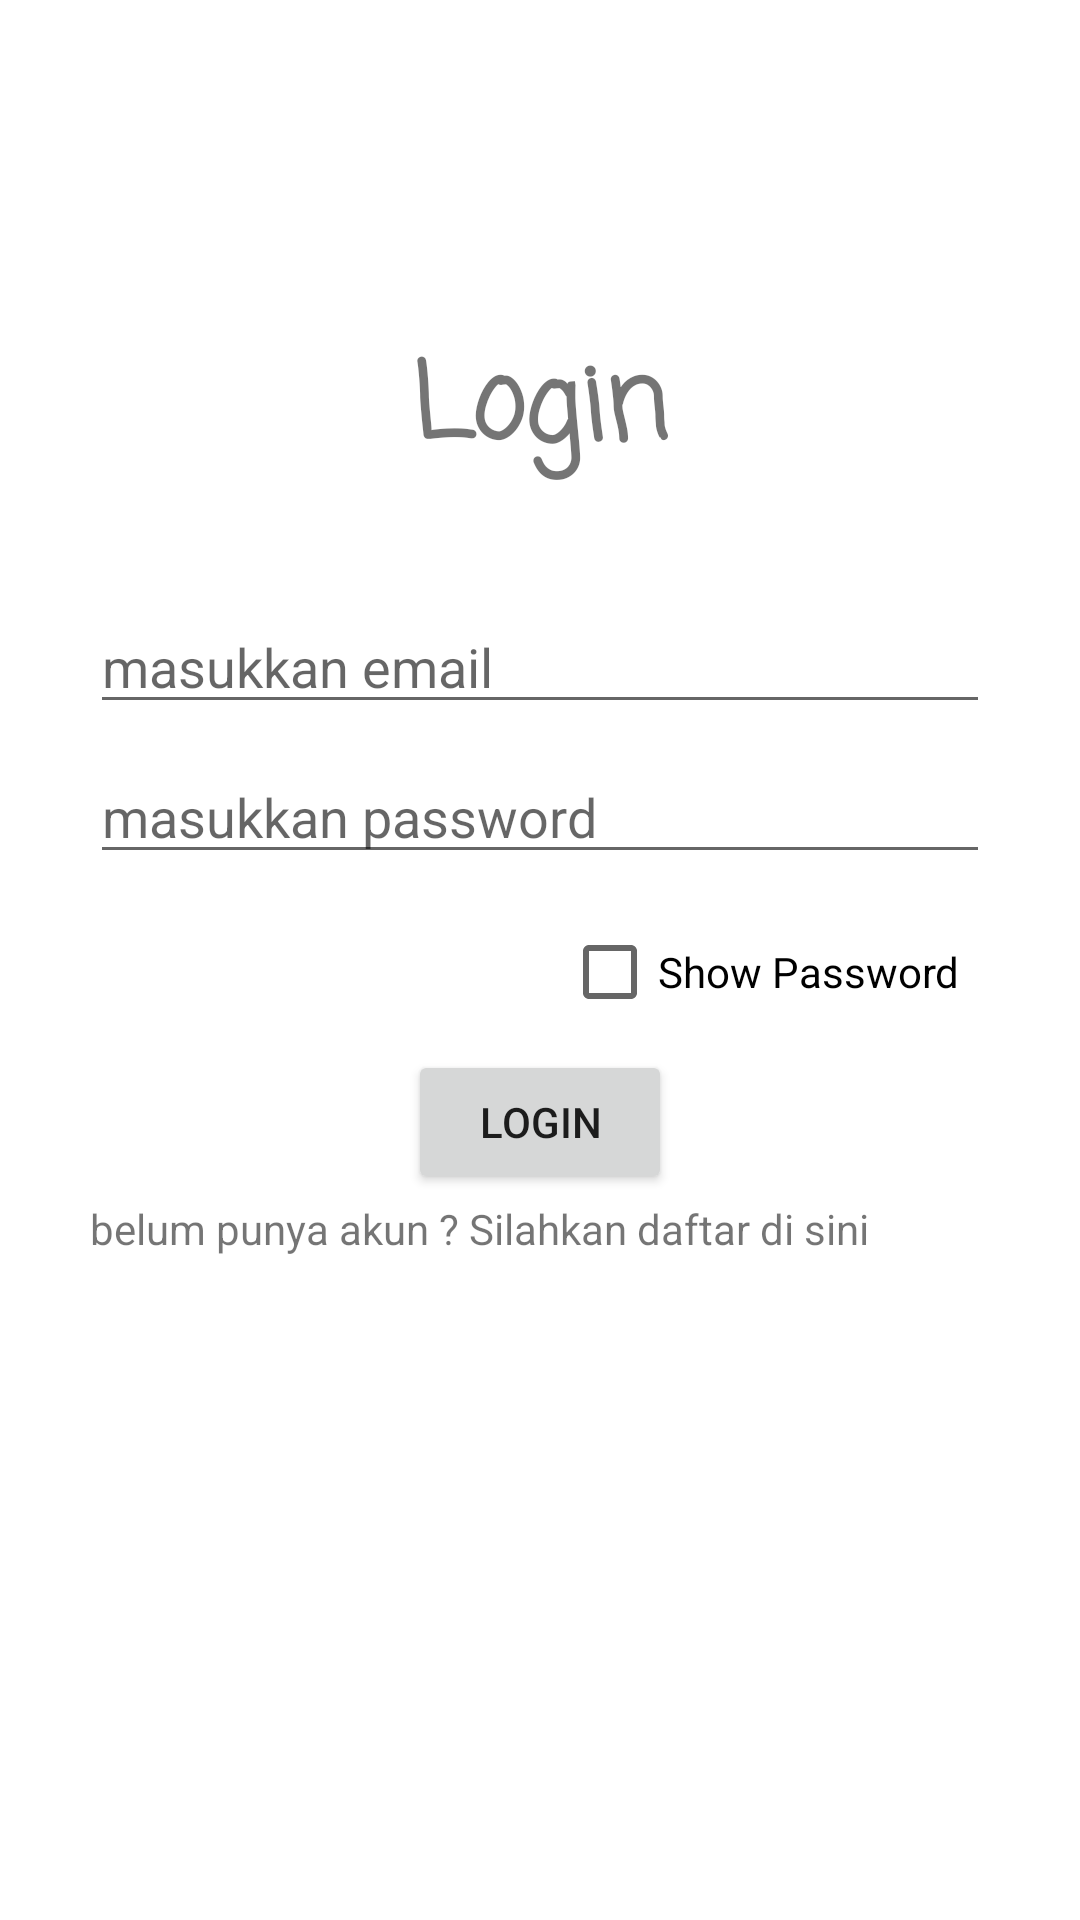

This screen was rendered from an Android layout file. Write that file and the resources it references.
<!-- AndroidManifest.xml: application theme Theme.Tugas4Mobile -->
<!-- res/layout/activity_login.xml -->
<?xml version="1.0" encoding="utf-8"?>
<androidx.constraintlayout.widget.ConstraintLayout
    xmlns:android="http://schemas.android.com/apk/res/android"
    xmlns:app="http://schemas.android.com/apk/res-auto"
    xmlns:tools="http://schemas.android.com/tools"
    android:layout_width="match_parent"
    android:layout_height="match_parent"
    android:orientation="vertical"
    android:background="@drawable/pic"
    tools:context=".MainActivity">

    <TextView
        android:layout_width="wrap_content"
        android:layout_height="wrap_content"
        android:text="Login"
        android:fontFamily="casual"
        android:textSize="35dp"
        android:textStyle="bold"
        android:layout_marginTop="110dp"
        app:layout_constraintTop_toTopOf="parent"
        app:layout_constraintRight_toRightOf="parent"
        app:layout_constraintLeft_toLeftOf="parent"/>

    <EditText
        android:layout_width="match_parent"
        android:layout_height="wrap_content"
        android:inputType="textEmailAddress"
        android:hint="masukkan email"
        android:id="@+id/email"
        android:layout_marginTop="200dp"
        android:layout_marginLeft="30dp"
        android:layout_marginRight="30dp"
        app:layout_constraintTop_toTopOf="parent"/>

    <EditText
        android:layout_width="match_parent"
        android:layout_height="wrap_content"
        android:inputType="textPassword"
        android:hint="masukkan password"
        android:id="@+id/password"
        android:layout_marginTop="250dp"
        android:layout_marginLeft="30dp"
        android:layout_marginRight="30dp"
        app:layout_constraintTop_toTopOf="parent"/>

    <CheckBox
        android:layout_width="wrap_content"
        android:layout_height="wrap_content"
        android:text="Show Password"
        android:id="@+id/showPass"
        android:layout_marginTop="300dp"
        android:layout_marginRight= "40dp"
        app:layout_constraintTop_toTopOf="parent"
        app:layout_constraintRight_toRightOf="parent"/>

    <Button
        android:layout_width="wrap_content"
        android:layout_height="wrap_content"
        android:text="Login"
        android:id="@+id/button"
        android:layout_marginTop="350dp"
        app:layout_constraintTop_toTopOf="parent"
        app:layout_constraintLeft_toLeftOf="parent"
        app:layout_constraintRight_toRightOf="parent"/>

    <TextView
        android:layout_width="match_parent"
        android:layout_height="wrap_content"
        android:id="@+id/login"
        android:text="belum punya akun ? Silahkan daftar di sini"
        android:layout_marginTop="400dp"
        android:layout_marginLeft="30dp"
        android:layout_marginRight="30dp"
        app:layout_constraintTop_toTopOf="parent"
        app:layout_constraintLeft_toLeftOf="parent"
        app:layout_constraintRight_toRightOf="parent" />

</androidx.constraintlayout.widget.ConstraintLayout>
<!-- resources referenced by this layout -->
<resources>
  <style name="Theme.Tugas4Mobile" parent="Theme.MaterialComponents.DayNight.NoActionBar">
          
          <item name="colorPrimary">@color/purple_500</item>
          <item name="colorPrimaryVariant">@color/purple_700</item>
          <item name="colorOnPrimary">@color/white</item>
          
          <item name="colorSecondary">@color/teal_200</item>
          <item name="colorSecondaryVariant">@color/teal_700</item>
          <item name="colorOnSecondary">@color/black</item>
          
          <item name="android:statusBarColor" tools:targetApi="l">?attr/colorPrimaryVariant</item>
          
      </style>
  <!-- not gathered from this repository: default colours our renderer supplied (Android Studio template values) -->
  <color name="purple_500">#FF6200EE</color>
  <color name="purple_700">#FF3700B3</color>
  <color name="teal_200">#FF03DAC5</color>
  <color name="teal_700">#FF018786</color>
  <color name="black">#FF000000</color>
  <color name="white">#FFFFFFFF</color>
</resources>
